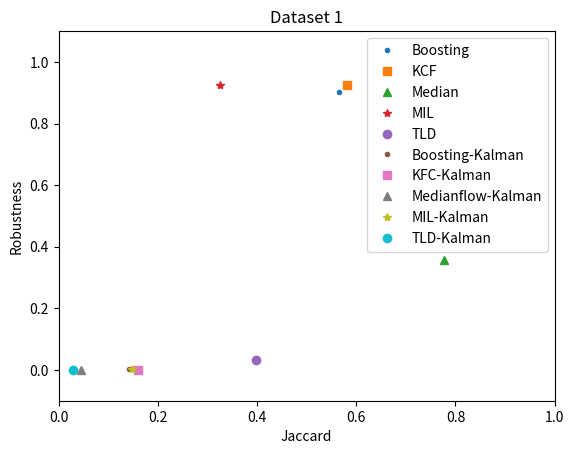

Write the Python code that produced this figure.
import numpy as np
import matplotlib.pyplot as plt

plt.plot(0.564843, 0.901292, '.', label='Boosting')
plt.plot(0.581136, 0.926619, 's', label='KCF')
plt.plot(0.777721, 0.356175, '^', label='Median')
plt.plot(0.324462, 0.926619, '*', label='MIL')
plt.plot(0.397417, 0.031190, 'o', label='TLD')

plt.plot(0.142367, 0.001664, '.', label='Boosting-Kalman')
plt.plot( 0.159076, 0.000046, 's', label='KFC-Kalman')
plt.plot(0.044651, 0.000001, '^', label='Medianflow-Kalman')
plt.plot(0.147397, 0.003282, '*', label='MIL-Kalman')
plt.plot(0.028832, 0.000001, 'o', label='TLD-Kalman')

plt.title('Dataset 1')
plt.legend(loc='best')
plt.ylim(-0.1,1.1)
plt.xlim(0,1)
plt.ylabel('Robustness')
plt.xlabel('Jaccard')

plt.show()
